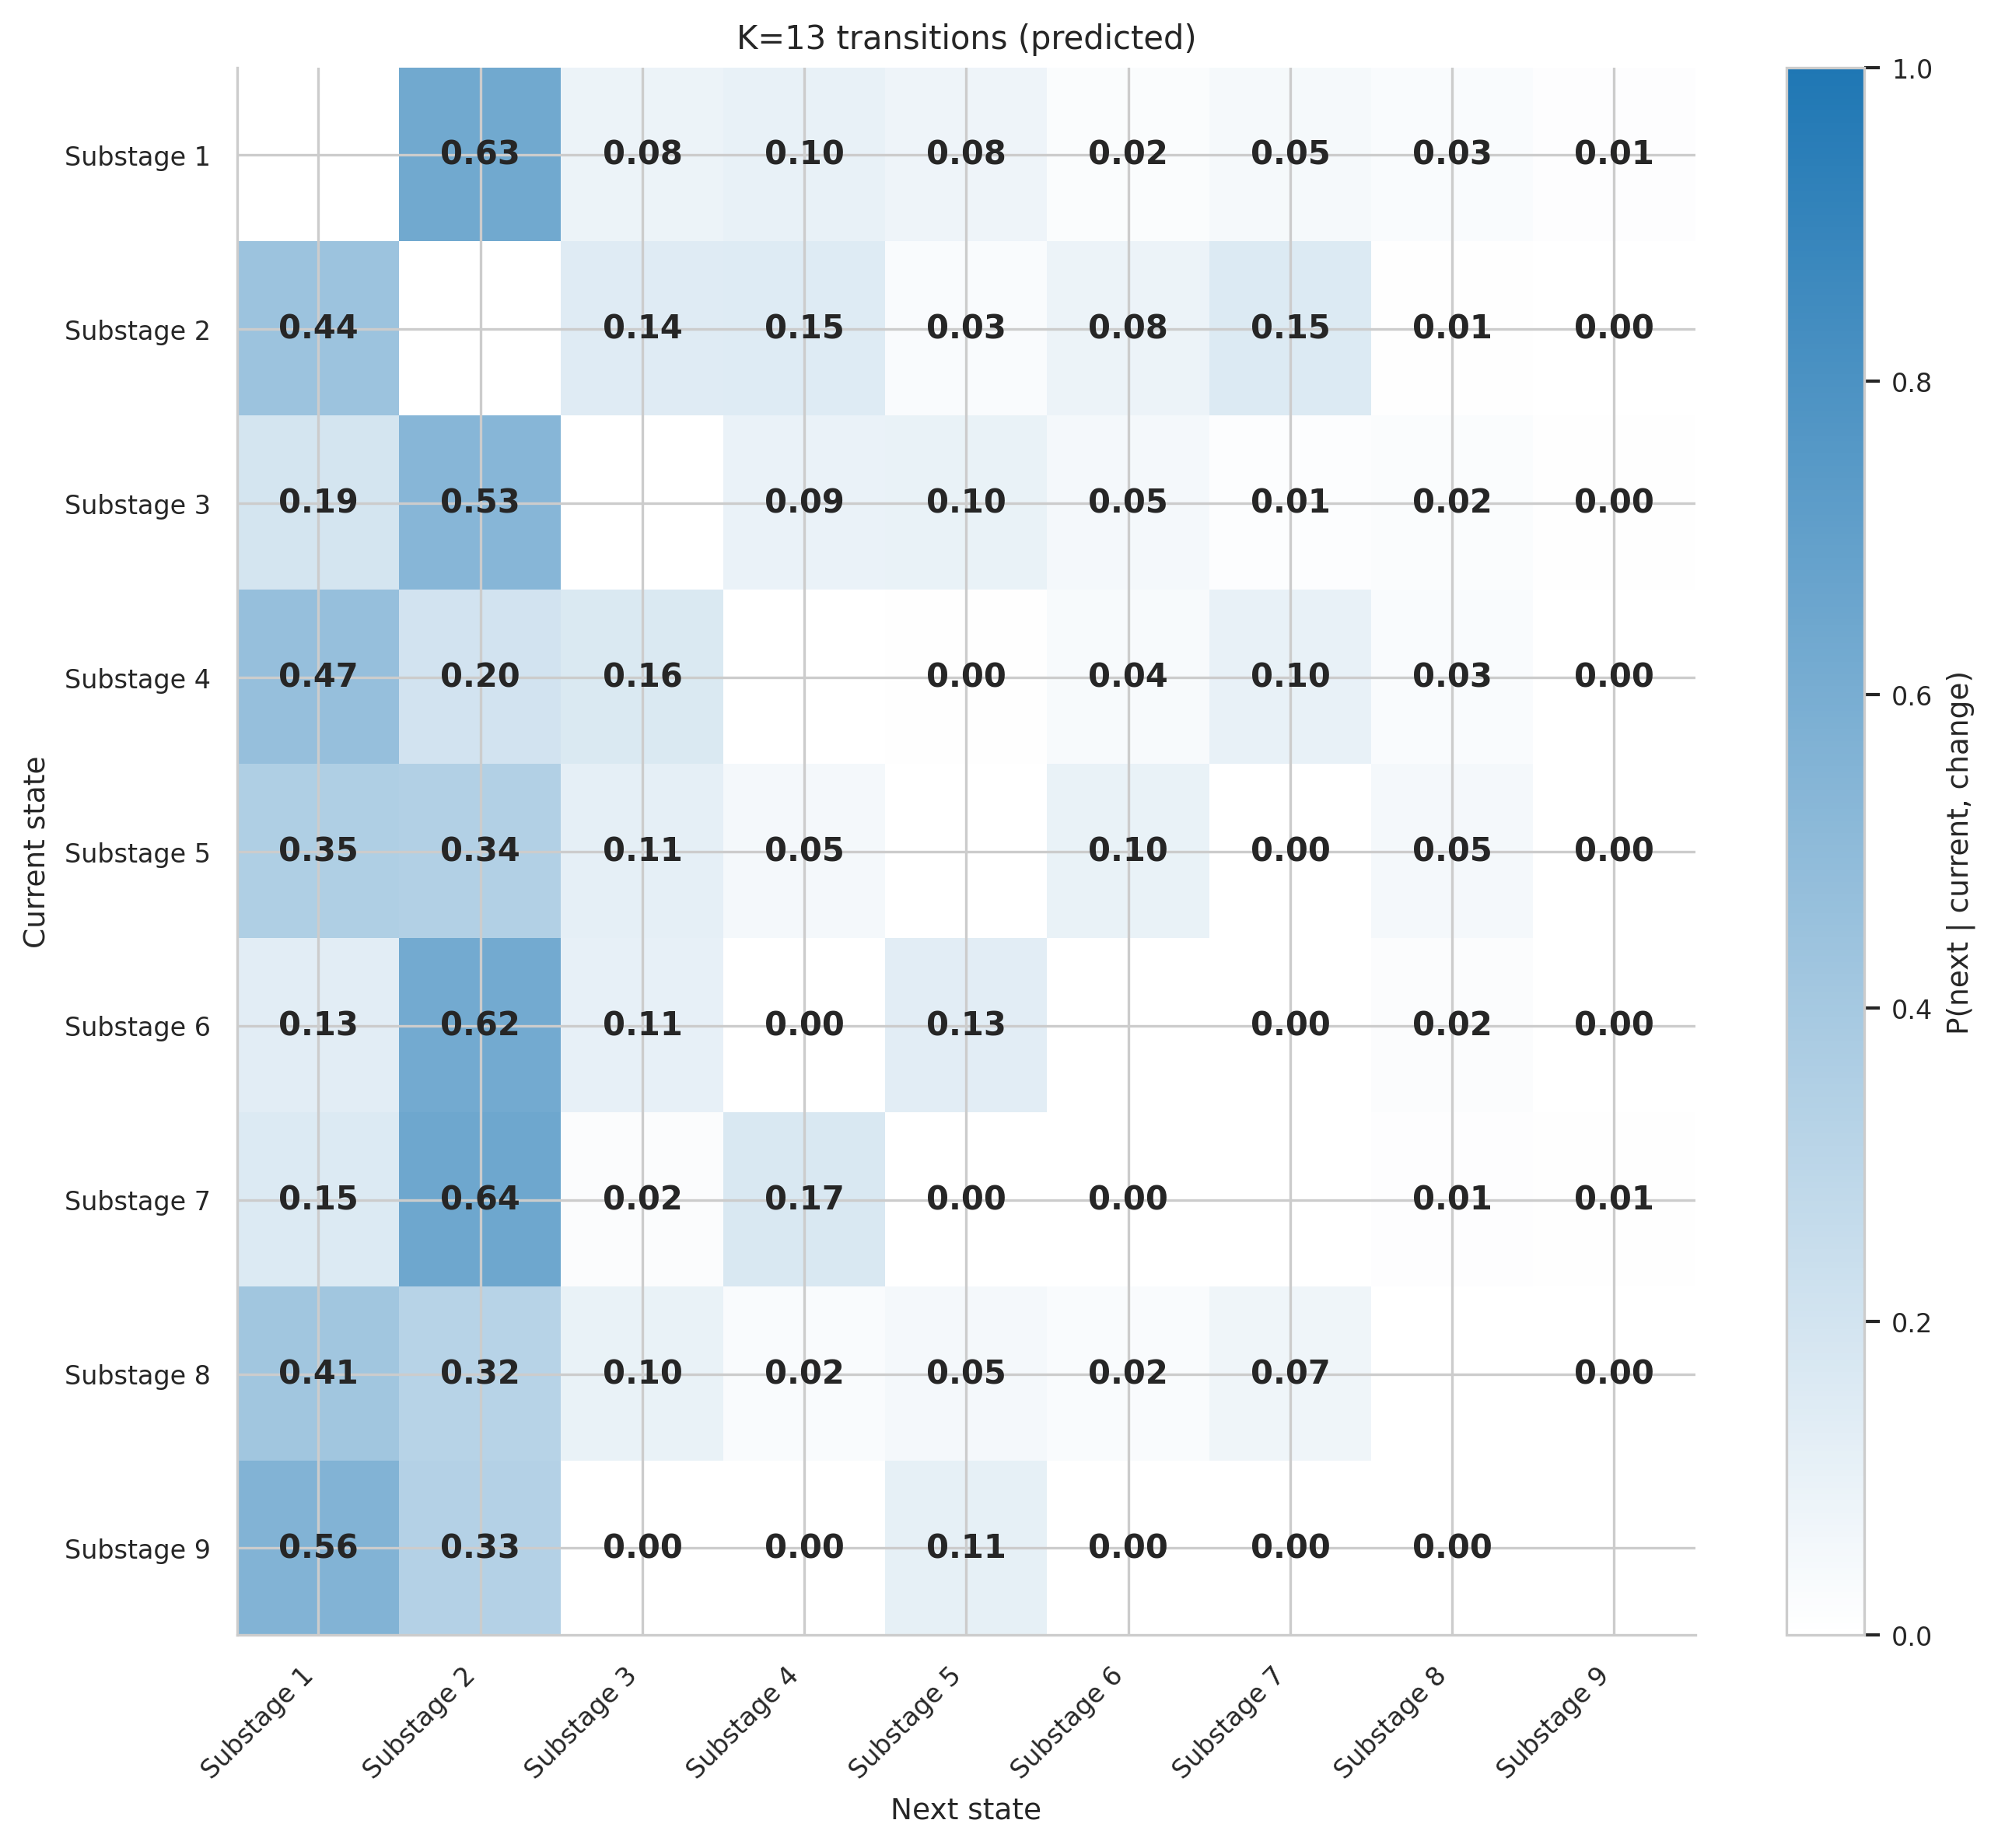

Data behind this chart, as committed beside it:
, Substage 1, Substage 2, Substage 3, Substage 4, Substage 5, Substage 6, Substage 7, Substage 8, Substage 9
Substage 1, , 0.6327, 0.08347, 0.1035, 0.07513, 0.02337, 0.04508, 0.02671, 0.01002
Substage 2, 0.4408, , 0.1427, 0.1465, 0.02548, 0.08408, 0.1529, 0.006369, 0.001274
Substage 3, 0.1913, 0.5348, , 0.0913, 0.09565, 0.04783, 0.01304, 0.02174, 0.004348
Substage 4, 0.4658, 0.2009, 0.1624, , 0.004274, 0.03846, 0.1026, 0.02564, 0.0
Substage 5, 0.3524, 0.3429, 0.1143, 0.04762, , 0.09524, 0.0, 0.04762, 0.0
Substage 6, 0.1261, 0.6216, 0.1081, 0.0, 0.1261, , 0.0, 0.01802, 0.0
Substage 7, 0.1525, 0.6441, 0.01695, 0.1695, 0.0, 0.0, , 0.0113, 0.00565
Substage 8, 0.4146, 0.3171, 0.09756, 0.02439, 0.04878, 0.02439, 0.07317, , 0.0
Substage 9, 0.5556, 0.3333, 0.0, 0.0, 0.1111, 0.0, 0.0, 0.0, 
